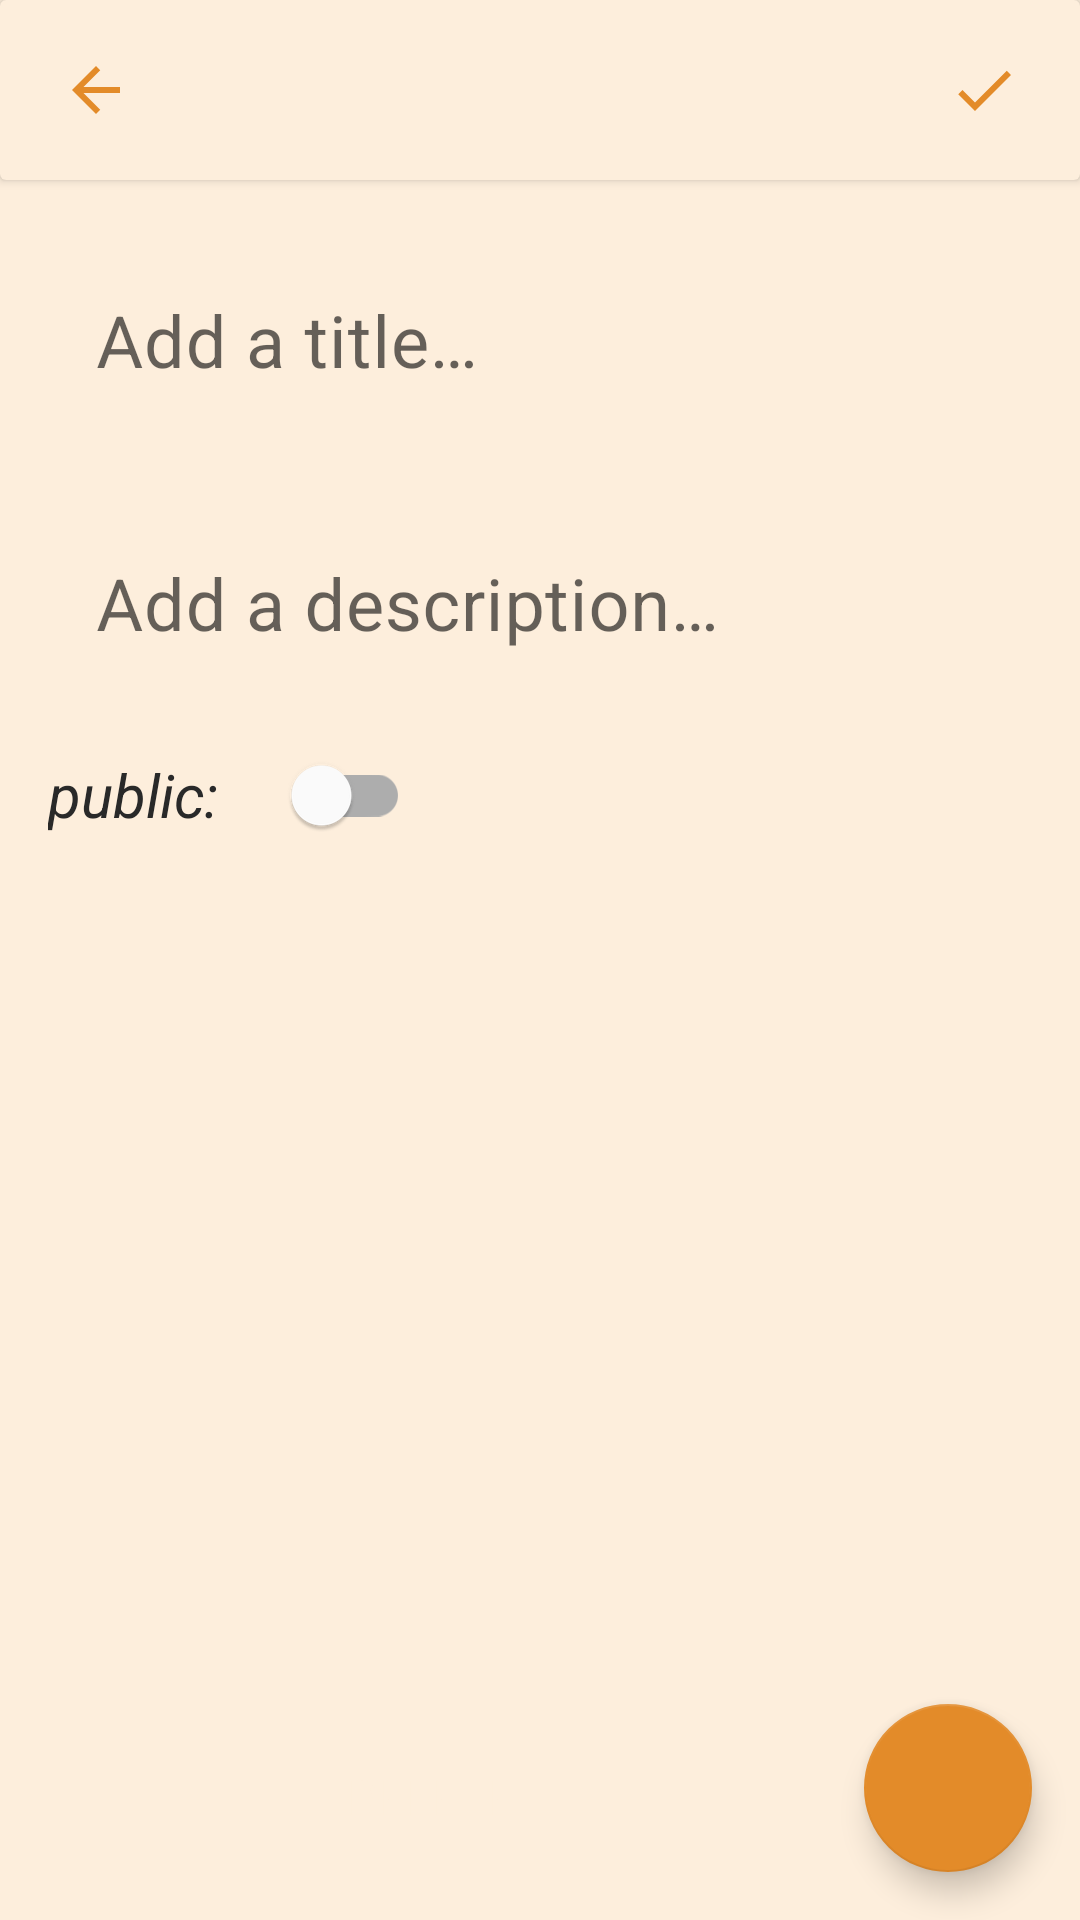

Layout XML and referenced resources for this Android screen:
<!-- AndroidManifest.xml: application theme Theme.FastNotes -->
<!-- res/layout/fragment_form_note.xml -->
<?xml version="1.0" encoding="utf-8"?>
<androidx.core.widget.NestedScrollView
    xmlns:android="http://schemas.android.com/apk/res/android"
    xmlns:app="http://schemas.android.com/apk/res-auto"
    xmlns:tools="http://schemas.android.com/tools"
    android:layout_width="match_parent"
    android:layout_height="match_parent"
    android:fillViewport="true">
    <androidx.constraintlayout.widget.ConstraintLayout
        android:layout_width="match_parent"
        android:layout_height="match_parent"
        android:background="@color/beige"
        tools:context=".ui.activities.NoteActivity">
        <ProgressBar
            android:id="@+id/progressbar_form_note_fragment"
            android:layout_width="wrap_content"
            android:layout_height="wrap_content"
            app:layout_constraintTop_toTopOf="parent"
            app:layout_constraintBottom_toBottomOf="parent"
            app:layout_constraintStart_toStartOf="parent"
            app:layout_constraintEnd_toEndOf="parent"
            android:visibility="gone"
            android:elevation="5dp"/>

        <androidx.cardview.widget.CardView
            android:id="@+id/toolbar_input_note_fragment"
            android:layout_width="match_parent"
            android:layout_height="60dp"
            app:layout_constraintTop_toTopOf="parent"
            app:cardBackgroundColor="@color/beige"
            android:elevation="@dimen/cardview_default_elevation">
                <androidx.appcompat.widget.AppCompatImageButton
                    android:id="@+id/imagebutton_back_note_activity"
                    android:layout_width="wrap_content"
                    android:layout_height="wrap_content"
                    android:layout_gravity="start|center_vertical"
                    android:layout_marginStart="8dp"
                    android:backgroundTint="@color/invisible"
                    android:src="@drawable/ic_arrow_back" />
                <androidx.appcompat.widget.AppCompatImageButton
                    android:id="@+id/imagebutton_confirm_note_activity"
                    android:layout_width="wrap_content"
                    android:layout_height="wrap_content"
                    android:layout_gravity="end|center_vertical"
                    android:backgroundTint="@color/invisible"
                    android:src="@drawable/ic_check"
                    android:layout_marginEnd="8dp"/>
        </androidx.cardview.widget.CardView>

        <androidx.cardview.widget.CardView
            android:id="@+id/cardview_imageview"
            android:layout_width="0dp"
            android:layout_height="370dp"
            android:layout_marginTop="8dp"
            android:visibility="gone"
            app:cardCornerRadius="16dp"
            android:layout_marginHorizontal="16dp"
            app:layout_constraintEnd_toEndOf="parent"
            app:layout_constraintStart_toStartOf="parent"
            app:layout_constraintTop_toBottomOf="@id/toolbar_input_note_fragment"
            tools:visibility="visible">

            <androidx.appcompat.widget.AppCompatImageView
                android:id="@+id/imageview_input_note_fragment"
                android:layout_width="match_parent"
                android:layout_height="match_parent"
                android:scaleType="centerCrop"
                tools:src="@tools:sample/backgrounds/scenic" />
        </androidx.cardview.widget.CardView>




            <com.google.android.material.textfield.TextInputLayout
                android:id="@+id/textinput_title_input_note_fragment"
                android:layout_width="wrap_content"
                android:layout_height="wrap_content"
                android:minWidth="265dp"
                android:minHeight="62dp"
                app:layout_constraintStart_toStartOf="parent"
                app:layout_constraintEnd_toEndOf="parent"
                app:layout_constraintHorizontal_bias="0"
                app:layout_constraintTop_toBottomOf="@id/cardview_imageview"
                style="@style/Widget.MaterialComponents.TextInputLayout.OutlinedBox"
                app:boxStrokeWidth="0dp"
                app:boxCornerRadiusTopStart="16dp"
                app:boxCornerRadiusBottomStart="16dp"
                app:boxCornerRadiusTopEnd="16dp"
                app:boxCornerRadiusBottomEnd="16dp"
                android:hint="@string/add_a_title"
                app:hintTextColor="@color/carbon"
                app:boxStrokeColor="@color/invisible"
                android:layout_margin="16dp"
                >
                <com.google.android.material.textfield.TextInputEditText
                    android:layout_width="match_parent"
                    android:layout_height="wrap_content"
                    android:textColor="@color/carbon"
                    android:textSize="24sp"
                    />
            </com.google.android.material.textfield.TextInputLayout>

            <com.google.android.material.textfield.TextInputLayout
                android:id="@+id/textinput_description_input_note_fragment"
                android:layout_width="match_parent"
                android:layout_height="wrap_content"
                app:layout_constraintTop_toBottomOf="@id/textinput_title_input_note_fragment"
                android:layout_margin="16dp"
                style="@style/Widget.MaterialComponents.TextInputLayout.OutlinedBox"
                app:boxStrokeWidth="0dp"
                app:boxCornerRadiusTopStart="16dp"
                app:boxCornerRadiusBottomStart="16dp"
                app:boxCornerRadiusTopEnd="16dp"
                app:boxCornerRadiusBottomEnd="16dp"
                android:hint="@string/add_a_description"
                app:hintTextColor="@color/carbon"
                app:boxStrokeColor="@color/invisible"
                >

                <com.google.android.material.textfield.TextInputEditText
                    android:layout_width="match_parent"
                    android:layout_height="wrap_content"
                    android:inputType="textMultiLine"
                    android:textColor="@color/carbon"
                    android:textSize="24sp"
                     />
            </com.google.android.material.textfield.TextInputLayout>
        <androidx.appcompat.widget.AppCompatTextView
            android:id="@+id/title_swicth_public"
            android:layout_width="wrap_content"
            android:layout_height="wrap_content"
            app:layout_constraintTop_toBottomOf="@id/textinput_description_input_note_fragment"
            app:layout_constraintStart_toStartOf="parent"
            android:layout_margin="16dp"
            android:textSize="20sp"
            android:textColor="@color/carbon"
            android:textStyle="italic"
            android:text="@string/public_text"/>

        <com.google.android.material.switchmaterial.SwitchMaterial
            android:id="@+id/switch_public_input_note_fragment"
            android:layout_width="wrap_content"
            android:layout_height="wrap_content"
            app:layout_constraintTop_toTopOf="@id/title_swicth_public"
            app:layout_constraintBottom_toBottomOf="@id/title_swicth_public"
            app:layout_constraintStart_toEndOf="@id/title_swicth_public"
            android:layout_marginStart="16dp"/>

        <Button
            android:id="@+id/fab_delete_note_fragment"
            android:layout_width="0dp"
            android:layout_height="50dp"
            style="@style/Widget.Material3.Button.ElevatedButton"
            app:layout_constraintTop_toBottomOf="@id/title_swicth_public"
            app:layout_constraintStart_toStartOf="parent"
            app:layout_constraintEnd_toStartOf="@id/fab_add_image"
            android:layout_marginHorizontal="24dp"
            android:text="@string/delete"
            android:textSize="16sp"
            android:gravity="center"
            app:iconGravity="textStart"
            android:backgroundTint="@color/red"
            android:textColor="@color/beige"
            app:iconTint="@color/beige"
            app:layout_constraintBottom_toBottomOf="parent"
            android:layout_marginVertical="16dp"
            app:layout_constraintVertical_bias="1"
            />
        <com.google.android.material.floatingactionbutton.FloatingActionButton
            android:id="@+id/fab_add_image"
            android:layout_width="wrap_content"
            android:layout_height="wrap_content"
            app:layout_constraintBottom_toBottomOf="parent"
            app:layout_constraintEnd_toEndOf="parent"
            android:layout_margin="16dp"
            android:src="@drawable/ic_add_image"
            android:contentDescription="@string/content_description_fab_add_image"

            />

    </androidx.constraintlayout.widget.ConstraintLayout>
</androidx.core.widget.NestedScrollView>
<!-- resources referenced by this layout -->
<resources>
  <color name="beige">#FDEEDC</color>
  <color name="carbon">#292929</color>
  <color name="invisible">#00FFFFFF</color>
  <color name="red">#FF6E56</color>
  <!-- drawable ic_arrow_back (drawable) -->
  <vector android:autoMirrored="true" android:height="24dp"
      android:tint="#E38B29" android:viewportHeight="24"
      android:viewportWidth="24" android:width="24dp" xmlns:android="http://schemas.android.com/apk/res/android">
      <path android:fillColor="@android:color/white" android:pathData="M20,11H7.83l5.59,-5.59L12,4l-8,8 8,8 1.41,-1.41L7.83,13H20v-2z"/>
  </vector>
  <!-- drawable ic_check (drawable) -->
  <vector android:height="24dp" android:tint="#E38B29"
      android:viewportHeight="24" android:viewportWidth="24"
      android:width="24dp" xmlns:android="http://schemas.android.com/apk/res/android">
      <path android:fillColor="@android:color/white" android:pathData="M9,16.17L4.83,12l-1.42,1.41L9,19 21,7l-1.41,-1.41z"/>
  </vector>
  <string name="add_a_description">Add a description…</string>
  <string name="add_a_title">Add a title…</string>
  <string name="content_description_fab_add_image">Add a Image</string>
  <string name="delete">DELETE</string>
  <string name="public_text">public:</string>
  <style name="Theme.FastNotes" parent="Theme.MaterialComponents.Light.NoActionBar">
          
          <item name="colorPrimary">@color/dark_beige</item>
          <item name="colorPrimaryVariant">@color/yellowish_brown</item>
          <item name="colorOnPrimary">@color/beige</item>
          
          <item name="colorSecondary">@color/yellowish_brown</item>
          <item name="colorSecondaryVariant">@color/dark_beige</item>
          <item name="colorOnSecondary">@color/black</item>
          
          <item name="android:statusBarColor">?attr/colorPrimaryVariant</item>
          
      </style>
  <color name="dark_beige">#FFD8A9</color>
  <color name="yellowish_brown">#E38B29</color>
  <color name="black">#FF000000</color>
</resources>
